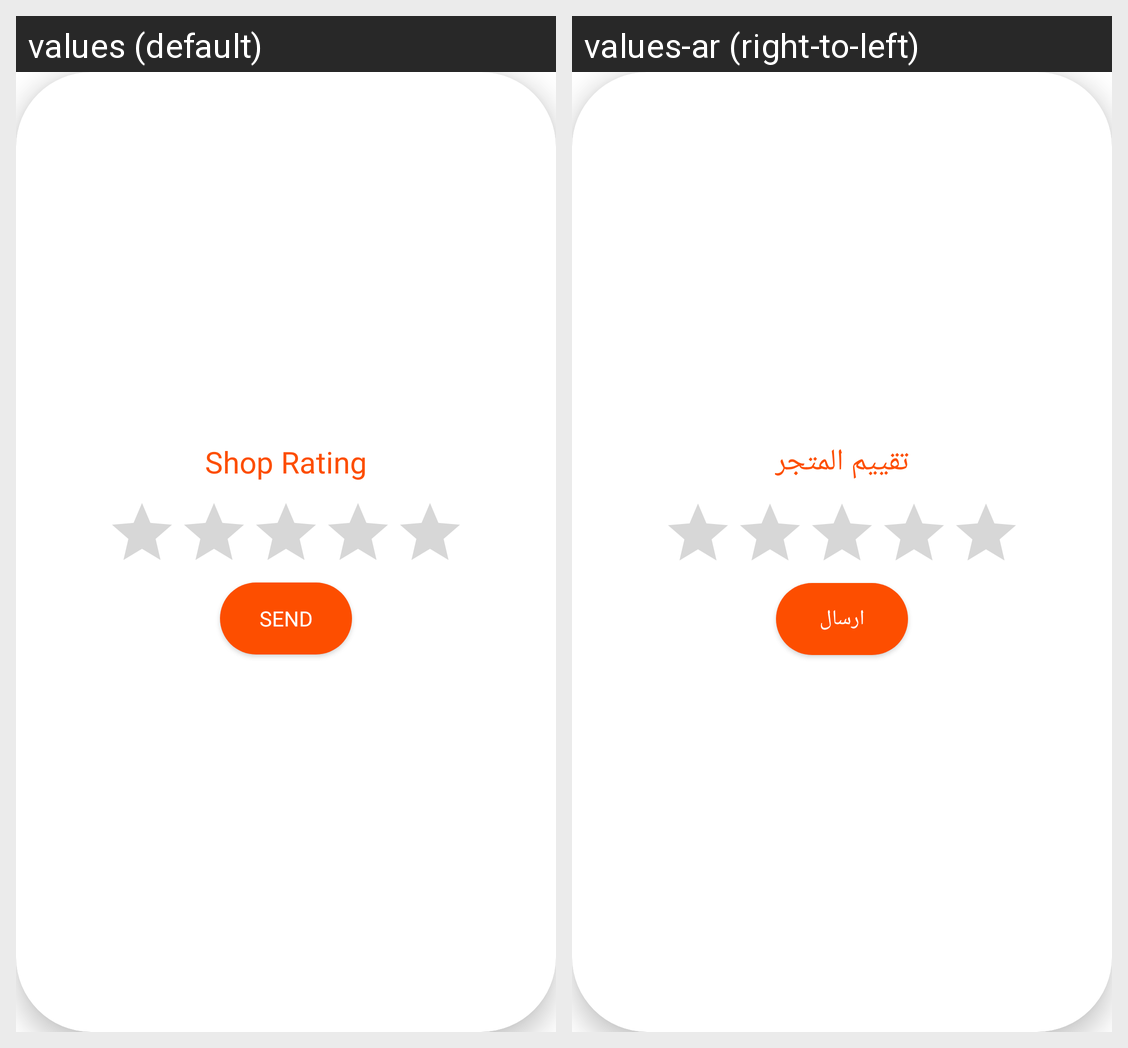

Here is an Android app screen in its default locale and in the app's own translations. Write out the translated-string differences for the strings that appear on this screen.
Android screen res/layout/dialog_rating.xml rendered under 2 locales, left to right: values (default), values-ar (right-to-left). Device: Nexus 5 (rendered at 1080×1920; each locale shown at half size, 540×960, under a caption strip naming it); theme Theme.Wffr.
Strings drawn on this screen, with the default value and each locale's value (text and hints the layout hard-codes, and strings that could not be matched under every locale, appear in the picture but are not listed):

shop_rating
  values: Shop Rating
  values-ar: تقييم المتجر

send
  values: Send
  values-ar: ارسال
